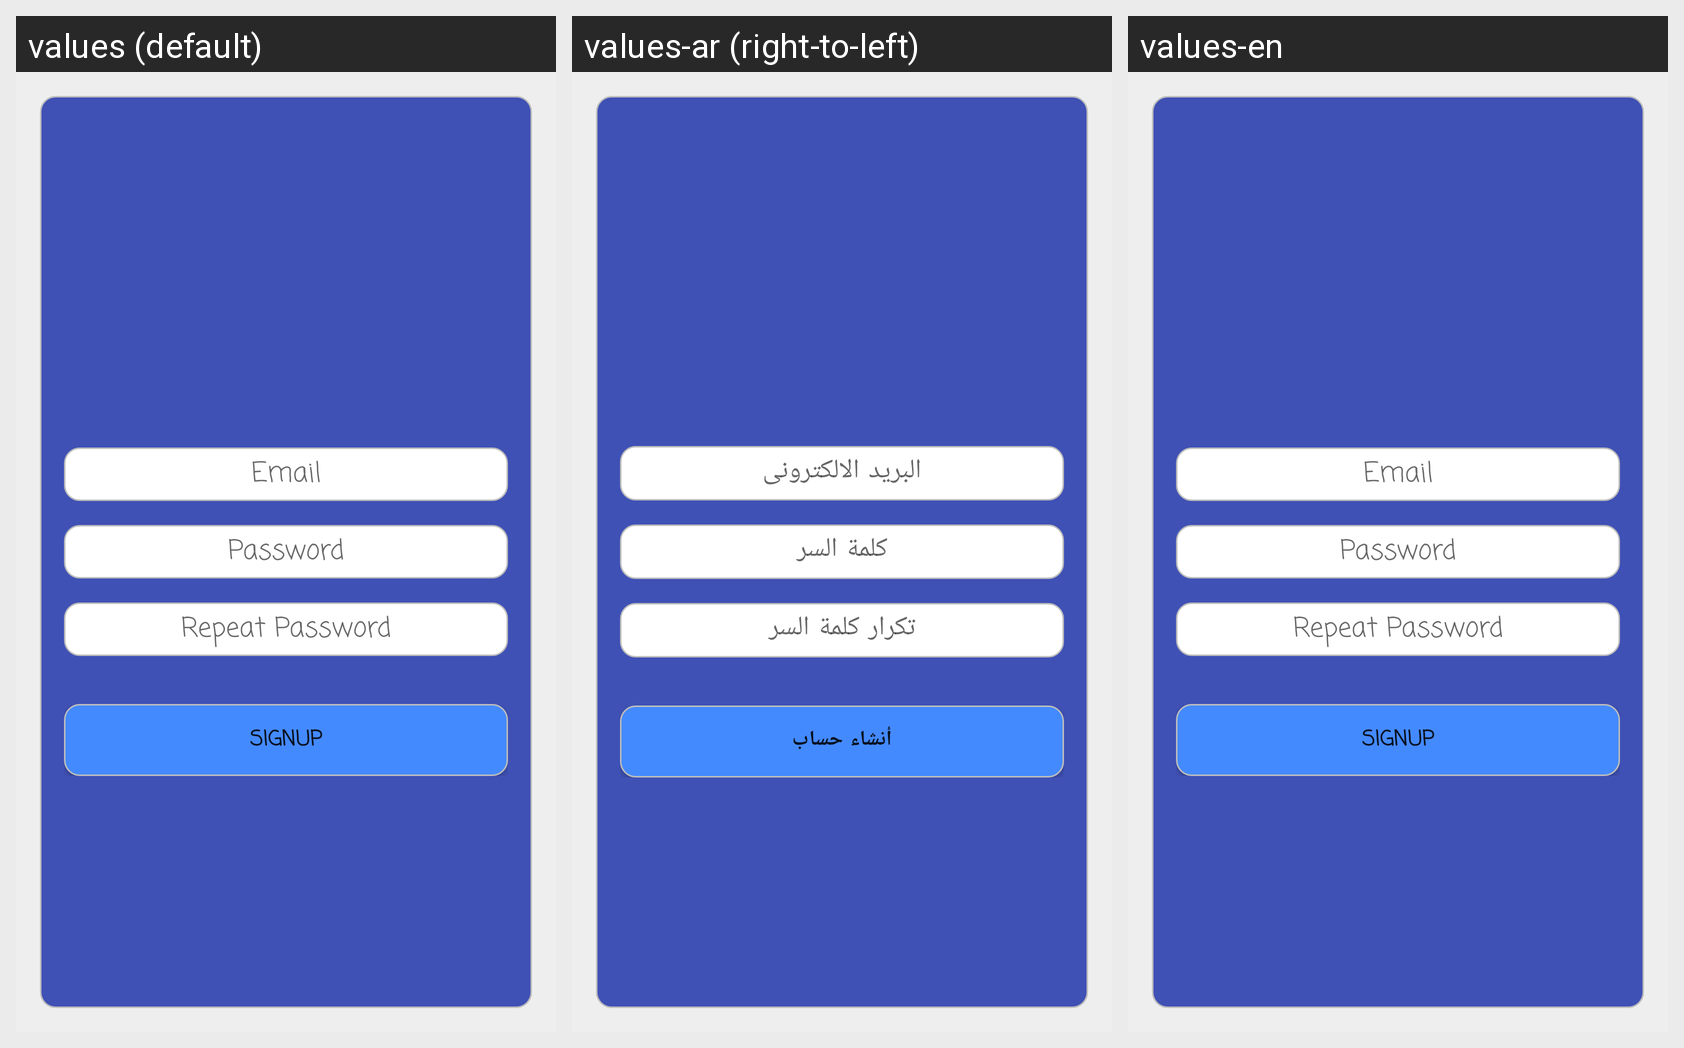

The Android screen above is rendered under several locales of the same app. Produce the string resources it draws, with the default and per-locale values.
Android screen res/layout/activity_signup.xml rendered under 3 locales, left to right: values (default), values-ar (right-to-left), values-en. Device: Nexus 5 (rendered at 1080×1920; each locale shown at half size, 540×960, under a caption strip naming it); theme AppTheme.
Strings drawn on this screen, with the default value and each locale's value (text and hints the layout hard-codes, and strings that could not be matched under every locale, appear in the picture but are not listed):

email
  values: Email
  values-ar: البريد الالكترونى
  values-en: Email

password
  values: Password
  values-ar: كلمة السر
  values-en: Password

repeat_password
  values: Repeat Password
  values-ar: تكرار كلمة السر
  values-en: Repeat Password

signup
  values: SignUp
  values-ar: أنشاء حساب
  values-en: SignUp
